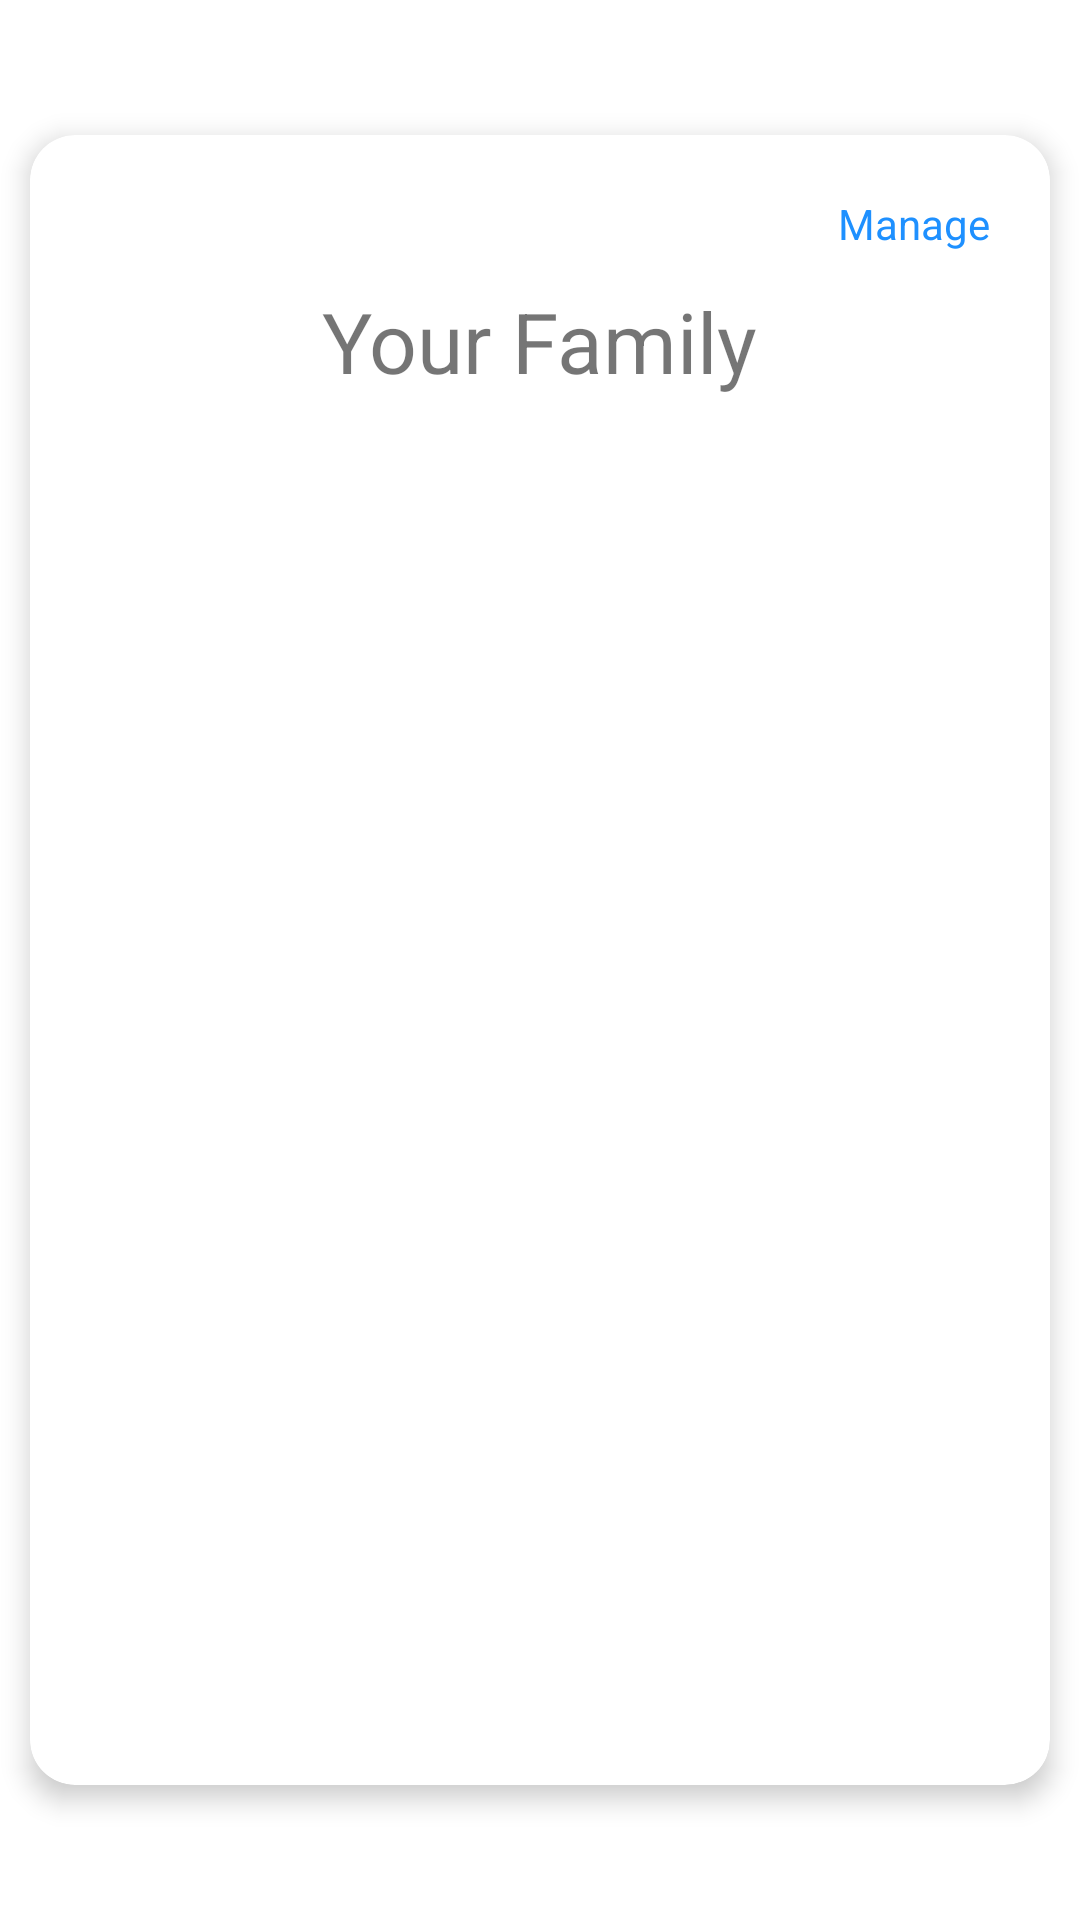

Layout XML and referenced resources for this Android screen:
<!-- AndroidManifest.xml: application theme Theme.App -->
<!-- res/layout/fragment_manage_family.xml -->
<?xml version="1.0" encoding="utf-8"?>
<FrameLayout xmlns:app="http://schemas.android.com/apk/res-auto"
    xmlns:android="http://schemas.android.com/apk/res/android"
    xmlns:tools="http://schemas.android.com/tools"
    android:layout_width="match_parent"
    android:layout_height="match_parent"
    tools:context=".view.profile.ManageFamilyFragment">

    <com.google.android.material.card.MaterialCardView
        android:id="@+id/ManageFamily_Card"
        style="?attr/materialCardViewFilledStyle"
        android:layout_width="340dp"
        android:layout_height="550dp"
        android:layout_margin="30dp"
        android:layout_gravity="center"
        android:checkable="false"
        android:clickable="false"
        android:focusable="true"
        app:cardCornerRadius="15dp"
        app:cardElevation="5dp"
        android:backgroundTint="@color/white">

        <ImageButton
            android:id="@+id/ManageFamily_CloseCard"
            android:layout_width="wrap_content"
            android:layout_height="wrap_content"
            android:layout_gravity="start"
            android:layout_margin="20dp"
            app:srcCompat="@drawable/ic_close_24dp"
            android:background="@color/white"/>

        <TextView
            android:id="@+id/ManageFamily_ManageFamilyTextView"
            android:layout_width="wrap_content"
            android:layout_height="wrap_content"
            android:layout_gravity="end"
            android:layout_margin="20dp"
            android:text="Manage"
            android:textColor="@color/blue_link"
            />

        <LinearLayout
            android:layout_width="match_parent"
            android:layout_height="wrap_content"
            android:layout_marginHorizontal="20dp"
            android:layout_marginTop="50dp"
            android:orientation="vertical">

            <TextView
                android:layout_width="wrap_content"
                android:layout_height="wrap_content"
                android:layout_gravity="center_horizontal"
                android:text="Your Family"
                android:textSize="28dp"/>

            <androidx.recyclerview.widget.RecyclerView
                android:id="@+id/ManageFamily_RecyclerView"
                android:layout_width="match_parent"
                android:layout_height="430dp"
                android:layout_marginTop="10dp"/>

        </LinearLayout>


    </com.google.android.material.card.MaterialCardView>

</FrameLayout>
<!-- resources referenced by this layout -->
<resources>
  <color name="blue_link">#1e90ff</color>
  <color name="white">#FFFFFFFF</color>
  <style name="Theme.App" parent="Theme.MaterialComponents.DayNight.NoActionBar">
          
  
  
  
  
  
  
  
          
  
          
      </style>
</resources>
